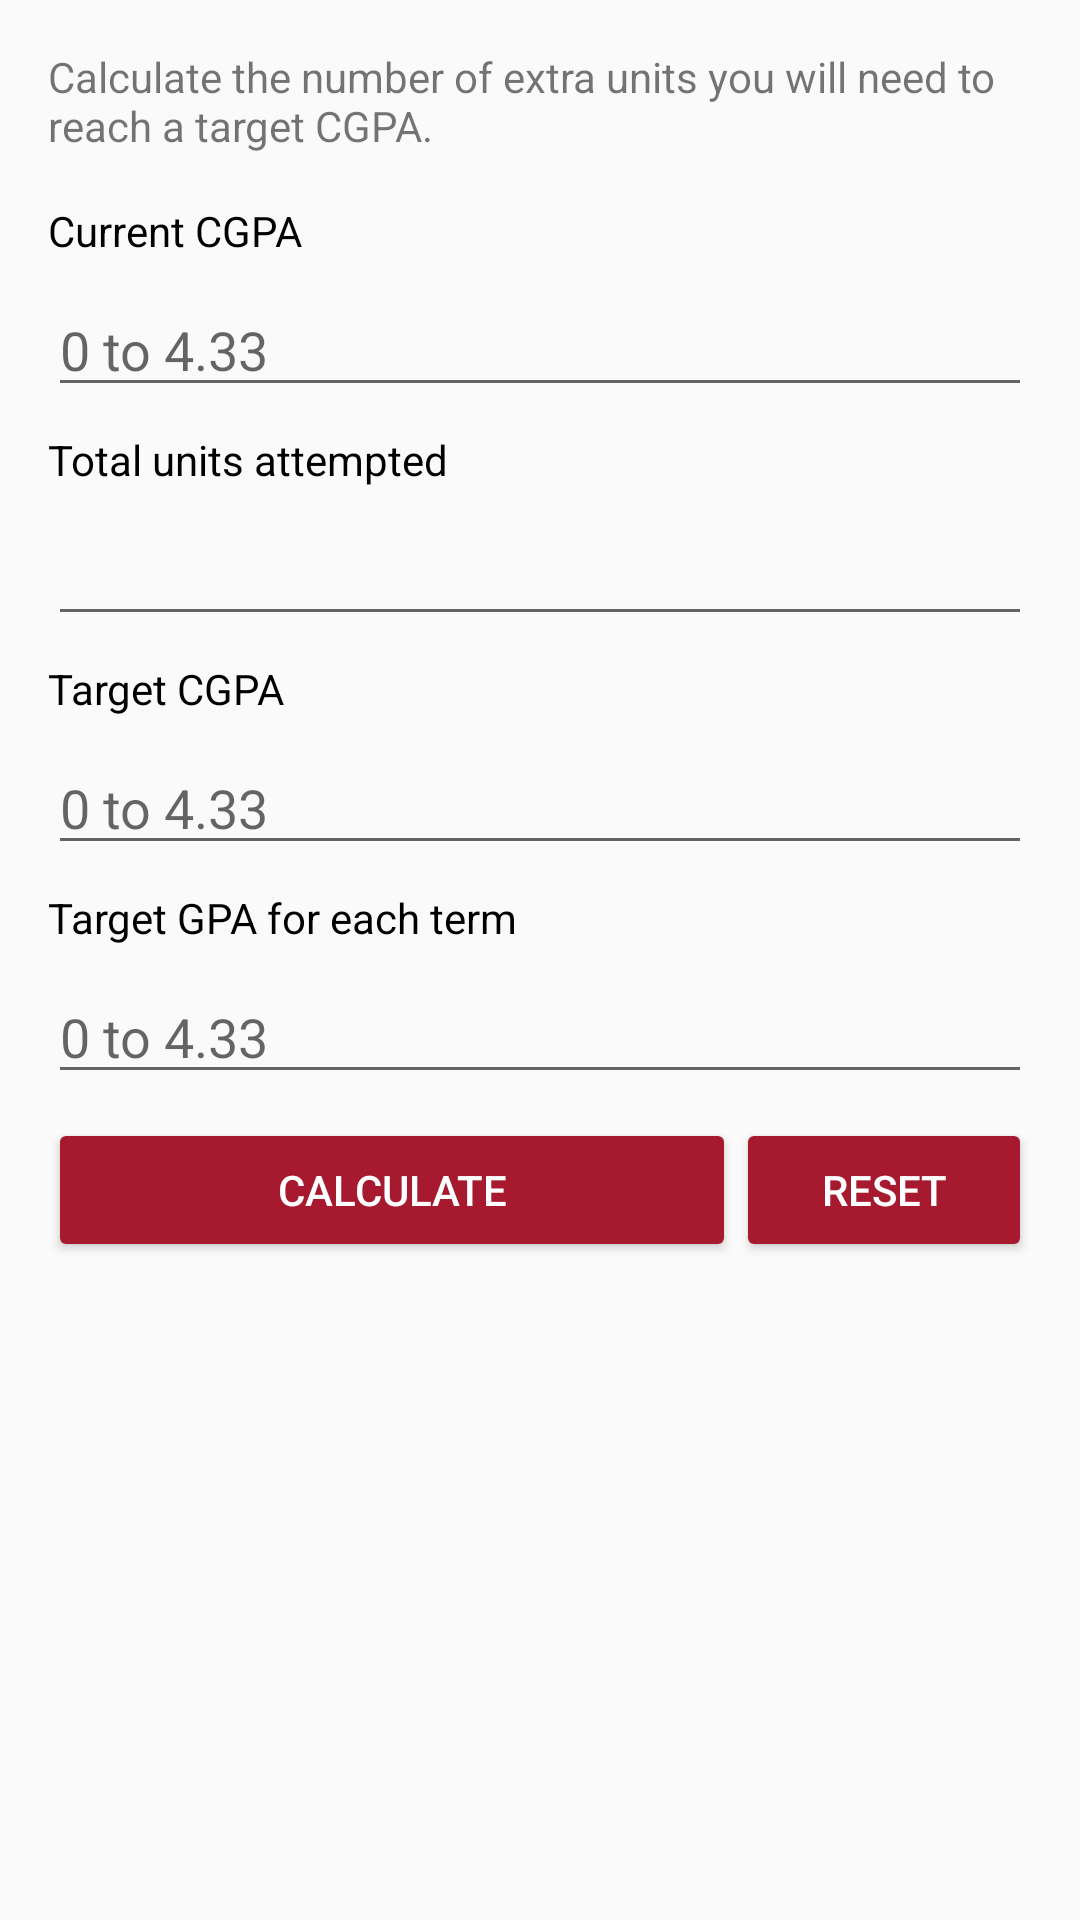

Here is an Android app screen rendered from its layout file. Give the layout XML and the strings, colors and styles it references.
<!-- AndroidManifest.xml: application theme AppTheme -->
<!-- res/layout/fragment_units_for_target_cgpa.xml -->
<?xml version="1.0" encoding="utf-8"?>
<ScrollView
    xmlns:android="http://schemas.android.com/apk/res/android"
    android:layout_width="match_parent"
    android:layout_height="match_parent">

    <LinearLayout
        android:layout_width="match_parent"
        android:layout_height="match_parent"
        android:orientation="vertical"
        android:paddingTop="16dp"
        android:paddingLeft="16dp"
        android:paddingRight="16dp">

        <TextView
            android:text="@string/unitsForTargetCgpaTop"
            android:layout_width="match_parent"
            style="@style/ExplainMessage"
            android:layout_height="wrap_content"/>

        <TextView
            android:layout_width="match_parent"
            android:layout_height="wrap_content"
            style="@style/Titles"
            android:text="@string/currentCgpa"/>

        <EditText
            android:id="@+id/current_cgpa_edit_text_3"
            android:layout_width="match_parent"
            android:layout_height="wrap_content"
            style="@style/EditText"
            android:hint="@string/gpaBetween"
            android:inputType="numberDecimal"/>

        <TextView
            android:layout_width="match_parent"
            android:layout_height="wrap_content"
            style="@style/Titles"
            android:text="@string/totalUnitsAttempted"/>

        <EditText
            android:id="@+id/total_units_attempted_edit_text_3"
            android:layout_width="match_parent"
            android:layout_height="wrap_content"
            style="@style/EditText"
            android:inputType="number"/>

        <TextView
            android:layout_width="match_parent"
            android:layout_height="wrap_content"
            style="@style/Titles"
            android:text="@string/targetCgpa"/>

        <EditText
            android:id="@+id/target_cgpa_edit_text_3"
            android:layout_width="match_parent"
            android:layout_height="wrap_content"
            style="@style/EditText"
            android:hint="@string/gpaBetween"
            android:inputType="numberDecimal"/>

        <TextView
            android:layout_width="match_parent"
            android:layout_height="wrap_content"
            style="@style/Titles"
            android:text="@string/targetGPAForEachTerm"/>

        <EditText
            android:id="@+id/target_gpa_each_term_edit_text"
            android:layout_width="match_parent"
            android:layout_height="wrap_content"
            style="@style/EditText"
            android:hint="@string/gpaBetween"
            android:inputType="numberDecimal"/>

        <LinearLayout
            android:layout_width="match_parent"
            android:layout_height="wrap_content"
            android:orientation="horizontal"
            android:paddingBottom="16dp">

            <Button
                android:id="@+id/calculate_button_3"
                android:layout_width="0dp"
                android:layout_height="wrap_content"
                android:layout_weight="7"
                android:text="@string/calculate"
                android:textColor="#FFFFFF"/>

            <Button
                android:id="@+id/reset_button_3"
                android:layout_width="0dp"
                android:layout_height="wrap_content"
                android:layout_weight="3"
                android:text="@string/reset"
                android:textColor="#FFFFFF"/>

        </LinearLayout>

    </LinearLayout>

</ScrollView>
<!-- resources referenced by this layout -->
<resources>
  <string name="calculate">Calculate</string>
  <string name="currentCgpa">Current CGPA</string>
  <string name="gpaBetween">0 to 4.33</string>
  <string name="reset">Reset</string>
  <string name="targetCgpa">Target CGPA</string>
  <string name="targetGPAForEachTerm">Target GPA for each term</string>
  <string name="totalUnitsAttempted">Total units attempted</string>
  <string name="unitsForTargetCgpaTop">Calculate the number of extra units you will need to reach
      a target CGPA.</string>
  <style name="EditText">
          <item name="android:layout_marginBottom">8dp</item>
      </style>
  <style name="ExplainMessage">
          <item name="android:paddingBottom">16dp</item>
      </style>
  <style name="Titles">
          <item name="android:paddingBottom">8dp</item>
          <item name="android:textColor">@android:color/black</item>
      </style>
  <style name="AppTheme" parent="Theme.AppCompat.Light.DarkActionBar">
          
          <item name="colorPrimary">@color/colorPrimary</item>
          <item name="colorPrimaryDark">@color/colorPrimaryDark</item>
          <item name="actionBarStyle">@style/SFUGpaCalculatorAppBarStyle</item>
          <item name="colorAccent">@color/colorPrimary</item>
          <item name="colorButtonNormal">@color/colorPrimary</item>
      </style>
  <color name="colorPrimary">#A6192E</color>
  <color name="colorPrimaryDark">#730000</color>
  <style name="SFUGpaCalculatorAppBarStyle" parent="style/Widget.AppCompat.Light.ActionBar.Solid.Inverse">
          <item name="elevation">0dp</item>
      </style>
</resources>
